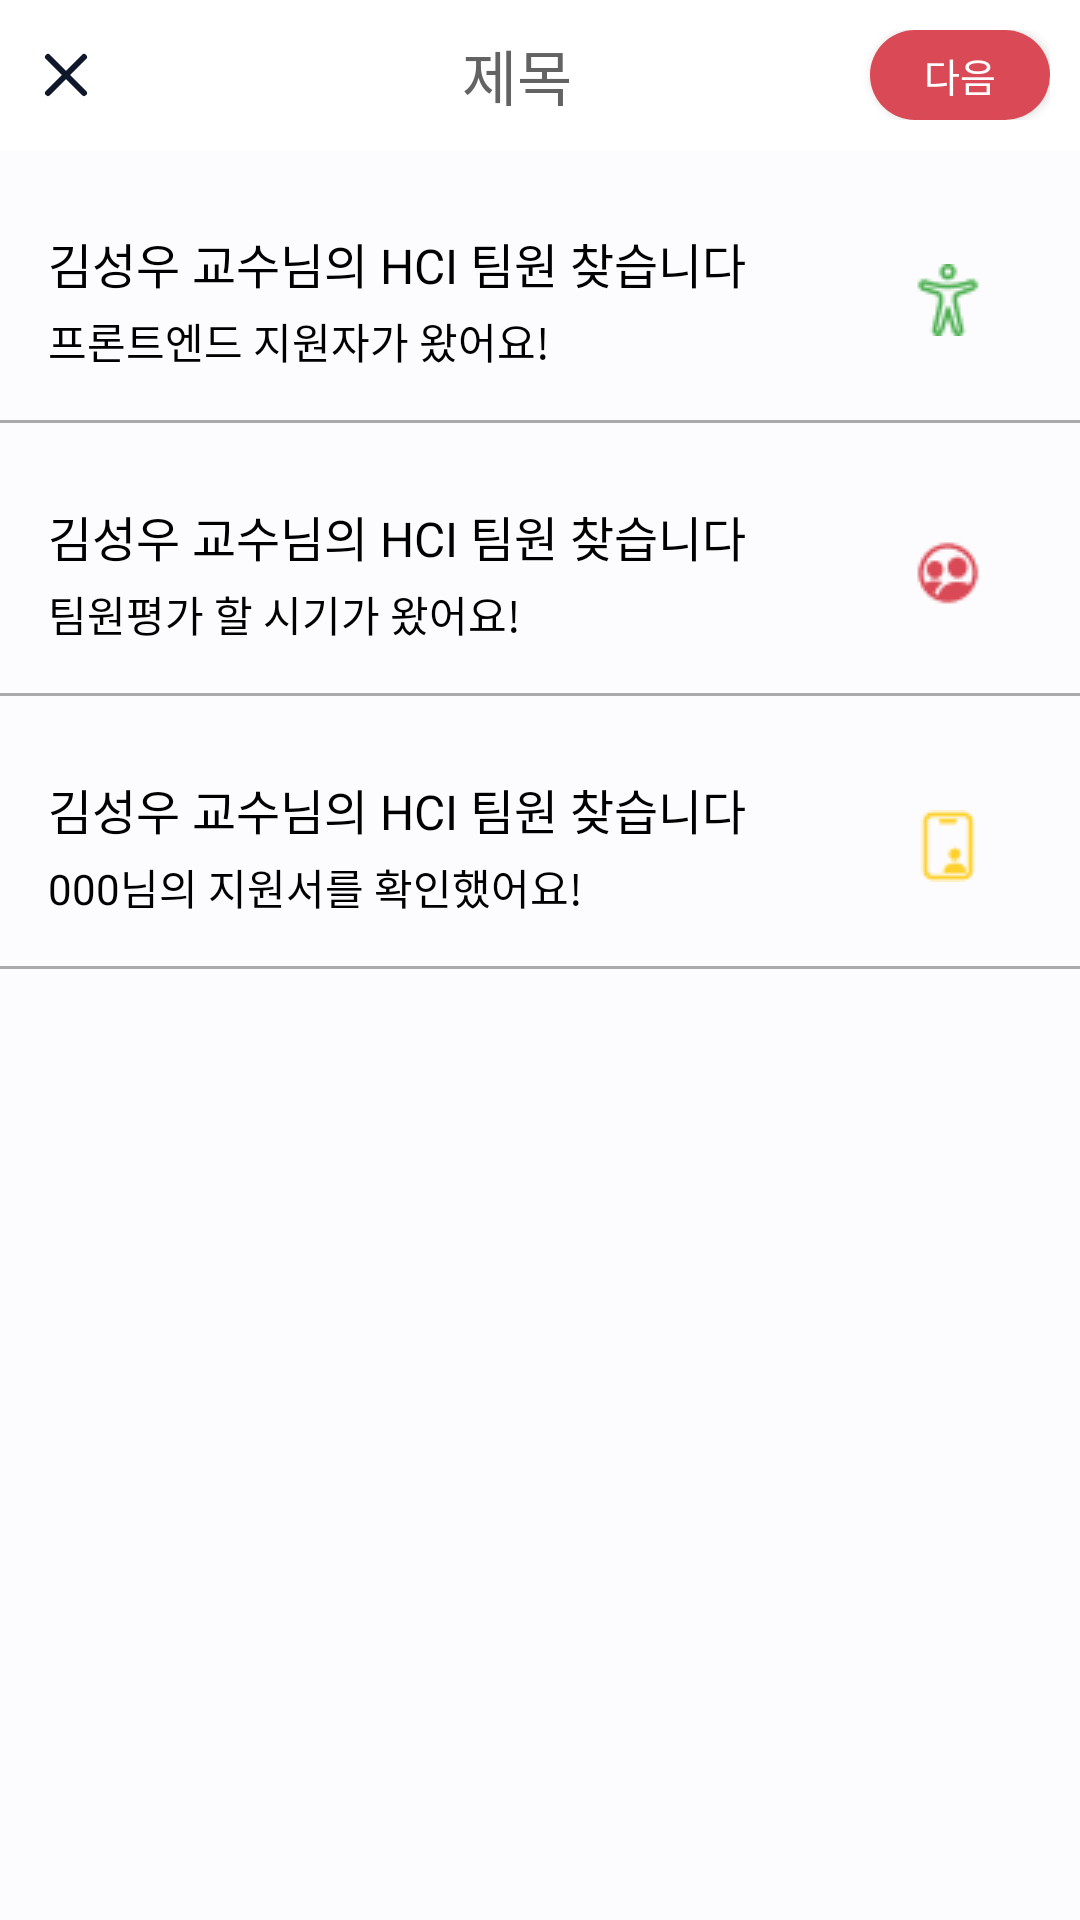

Write the Android layout XML for this screen, with the resource values it uses.
<!-- AndroidManifest.xml: application theme Theme.MakeTeam_app -->
<!-- res/layout/fragment_notice.xml -->
<?xml version="1.0" encoding="utf-8"?>
<layout>
    <ScrollView
        xmlns:android="http://schemas.android.com/apk/res/android"
        xmlns:app="http://schemas.android.com/apk/res-auto"
        xmlns:tools="http://schemas.android.com/tools"
        android:layout_width="match_parent"
        android:layout_height="match_parent"
        android:background="@color/project_white"
        tools:context=".view.board.write.fragment_write_new_board_preview">

        <LinearLayout
            android:id="@+id/main"
            android:layout_width="match_parent"
            android:layout_height="wrap_content"
            android:background="@color/project_white"
            android:orientation="vertical"
            android:paddingBottom="16dp">

            <include
                android:id="@+id/header_notice"
                layout="@layout/include_header"
                android:layout_width="match_parent"
                android:layout_height="wrap_content"
                android:layout_marginBottom="10dp"/>

            <include
                android:id="@+id/list_team_find"
                android:layout_width="match_parent"
                android:layout_height="wrap_content"
                android:layout_marginBottom="10dp"
                layout="@layout/list_item_notice"/>

            <include
                android:id="@+id/list_judment"
                android:layout_width="match_parent"
                android:layout_height="wrap_content"
                android:layout_marginBottom="10dp"
                layout="@layout/list_item_notice_find"/>

            <include
                android:id="@+id/list_application"
                android:layout_width="match_parent"
                android:layout_height="wrap_content"
                android:layout_marginBottom="10dp"
                layout="@layout/list_item_application"/>
        </LinearLayout>
    </ScrollView>
</layout>
<!-- res/layout/include_header.xml (included above) -->
<?xml version="1.0" encoding="utf-8"?>
<androidx.constraintlayout.widget.ConstraintLayout
    xmlns:android="http://schemas.android.com/apk/res/android"
    xmlns:app="http://schemas.android.com/apk/res-auto"
    android:layout_width="match_parent"
    android:layout_height="wrap_content"
    android:background="@color/white">

    <LinearLayout
        android:layout_width="match_parent"
        android:layout_height="wrap_content"
        android:layout_marginStart="10dp"
        android:layout_marginTop="10dp"
        android:layout_marginEnd="10dp"
        android:layout_marginBottom="10dp"
        android:gravity="center"
        android:orientation="horizontal"
        app:layout_constraintBottom_toBottomOf="parent"
        app:layout_constraintEnd_toEndOf="parent"
        app:layout_constraintStart_toStartOf="parent"
        app:layout_constraintTop_toTopOf="parent">

        <ImageButton
            android:id="@+id/btn_back_x"
            android:layout_width="wrap_content"
            android:layout_height="wrap_content"
            android:background="@drawable/ic_delete" />

        <TextView
            android:id="@+id/text_header_title"
            android:layout_width="wrap_content"
            android:layout_height="wrap_content"
            android:layout_marginStart="31dp"
            android:layout_weight="1"
            android:fontFamily="@font/pretendard_regular"
            android:gravity="center"
            android:text="제목"
            android:textColor="@color/text_gray"
            android:textSize="20sp" />

        <androidx.appcompat.widget.AppCompatButton
            android:id="@+id/btn_write_detail_setting"
            android:layout_width="60dp"
            android:layout_height="30dp"
            android:layout_marginHorizontal="10dp"
            android:layout_marginStart="10dp"
            android:background="@drawable/background_btn_red_round"
            android:fontFamily="@font/pretendard_regular"
            android:text="다음"
            android:textColor="@color/white"
            android:textSize="13sp" />

    </LinearLayout>

</androidx.constraintlayout.widget.ConstraintLayout>
<!-- res/layout/list_item_notice.xml (included above) -->
<?xml version="1.0" encoding="utf-8"?>

<LinearLayout xmlns:android="http://schemas.android.com/apk/res/android"
    android:layout_width="match_parent"
    android:layout_height="wrap_content"
    android:orientation="vertical">

    <LinearLayout
        android:layout_width="match_parent"
        android:layout_height="wrap_content"
        android:id="@+id/list_team_find"
        android:orientation="horizontal"
        android:padding="16dp">

        <LinearLayout
            android:layout_width="0dp"
            android:layout_height="wrap_content"
            android:layout_weight="1"
            android:orientation="vertical"
            android:gravity="center_vertical">

            <TextView
                android:id="@+id/title"
                android:layout_width="wrap_content"
                android:layout_height="wrap_content"
                android:text="김성우 교수님의 HCI 팀원 찾습니다"
                android:textSize="16sp"
                android:textColor="@android:color/black"
                android:fontFamily="@font/pretendard_bold"/>

            <TextView
                android:id="@+id/subtitle"
                android:layout_width="wrap_content"
                android:layout_height="wrap_content"
                android:text="프론트엔드 지원자가 왔어요!"
                android:textSize="14sp"
                android:textColor="@android:color/black"
                android:layout_marginTop="4dp"
                android:fontFamily="@font/pretendard_regular"/>
        </LinearLayout>

        <ImageView
            android:id="@+id/icon"
            android:layout_width="wrap_content"
            android:layout_height="wrap_content"
            android:layout_gravity="center_vertical"
            android:layout_marginEnd="16dp"
            android:src="@drawable/accessibility_outline" />
    </LinearLayout>

    <View
        android:layout_width="match_parent"
        android:layout_height="1dp"
        android:background="@android:color/darker_gray"/>
</LinearLayout>
<!-- res/layout/list_item_notice_find.xml (included above) -->
<?xml version="1.0" encoding="utf-8"?>

<LinearLayout xmlns:android="http://schemas.android.com/apk/res/android"
    android:layout_width="match_parent"
    android:layout_height="wrap_content"
    android:orientation="vertical">

    <LinearLayout
        android:layout_width="match_parent"
        android:layout_height="wrap_content"
        android:id="@+id/list_judment"
        android:orientation="horizontal"
        android:padding="16dp">

        <LinearLayout
            android:layout_width="0dp"
            android:layout_height="wrap_content"
            android:layout_weight="1"
            android:orientation="vertical"
            android:gravity="center_vertical">

            <TextView
                android:id="@+id/title"
                android:layout_width="wrap_content"
                android:layout_height="wrap_content"
                android:text="김성우 교수님의 HCI 팀원 찾습니다"
                android:textSize="16sp"
                android:textColor="@android:color/black"
                android:fontFamily="@font/pretendard_bold"/>

            <TextView
                android:id="@+id/subtitle"
                android:layout_width="wrap_content"
                android:layout_height="wrap_content"
                android:text="팀원평가 할 시기가 왔어요!"
                android:textSize="14sp"
                android:textColor="@android:color/black"
                android:layout_marginTop="4dp"
                android:fontFamily="@font/pretendard_regular"/>
        </LinearLayout>

        <ImageView
            android:id="@+id/icon"
            android:layout_width="wrap_content"
            android:layout_height="wrap_content"
            android:layout_gravity="center_vertical"
            android:layout_marginEnd="16dp"
            android:src="@drawable/people_circle_outline" />
    </LinearLayout>

    <View
        android:layout_width="match_parent"
        android:layout_height="1dp"
        android:background="@android:color/darker_gray"/>
</LinearLayout>
<!-- res/layout/list_item_application.xml (included above) -->
<?xml version="1.0" encoding="utf-8"?>

<LinearLayout xmlns:android="http://schemas.android.com/apk/res/android"

    android:layout_width="match_parent"
    android:layout_height="wrap_content"
    android:orientation="vertical">

    <LinearLayout
        android:layout_width="match_parent"
        android:layout_height="wrap_content"
        android:orientation="horizontal"
        android:id="@+id/list_application"
        android:padding="16dp">

        <LinearLayout
            android:layout_width="0dp"
            android:layout_height="wrap_content"
            android:layout_weight="1"
            android:orientation="vertical"
            android:gravity="center_vertical">

            <TextView
                android:id="@+id/title"
                android:layout_width="wrap_content"
                android:layout_height="wrap_content"
                android:text="김성우 교수님의 HCI 팀원 찾습니다"
                android:textSize="16sp"
                android:textColor="@android:color/black"
                android:fontFamily="@font/pretendard_bold"/>

            <TextView
                android:id="@+id/subtitle"
                android:layout_width="wrap_content"
                android:layout_height="wrap_content"
                android:layout_marginTop="4dp"
                android:fontFamily="@font/pretendard_regular"
                android:text="000님의 지원서를 확인했어요!"
                android:textColor="@android:color/black"
                android:textSize="14sp" />
        </LinearLayout>

        <ImageView
            android:id="@+id/icon"
            android:layout_width="wrap_content"
            android:layout_height="wrap_content"
            android:layout_gravity="center_vertical"
            android:layout_marginEnd="16dp"
            android:src="@drawable/id_card_outline" />
    </LinearLayout>

    <View
        android:layout_width="match_parent"
        android:layout_height="1dp"
        android:background="@android:color/darker_gray"/>
</LinearLayout>
<!-- resources referenced by this layout -->
<resources>
  <color name="project_white">#FFFCFCFE</color>
  <color name="text_gray">#FF636363</color>
  <color name="white">#FFFFFFFF</color>
  <!-- drawable accessibility_outline: png bitmap (drawable, 761 bytes) -->
  <!-- drawable background_btn_red_round (drawable) -->
  <?xml version="1.0" encoding="utf-8"?>
  <shape xmlns:android="http://schemas.android.com/apk/res/android"
      android:shape="rectangle">
  
      <solid
          android:color="@color/main_color"/>
  
      <corners
          android:radius="30dp"/>
  
  </shape>
  <!-- drawable ic_delete (drawable) -->
  <vector xmlns:android="http://schemas.android.com/apk/res/android"
      android:width="24dp"
      android:height="24dp"
      android:viewportWidth="24"
      android:viewportHeight="24">
    <path
        android:pathData="M18,6L6,18"
        android:strokeLineJoin="round"
        android:strokeWidth="2"
        android:fillColor="#00000000"
        android:strokeColor="#0F172A"
        android:strokeLineCap="round"/>
    <path
        android:pathData="M6,6L18,18"
        android:strokeLineJoin="round"
        android:strokeWidth="2"
        android:fillColor="#00000000"
        android:strokeColor="#0F172A"
        android:strokeLineCap="round"/>
  </vector>
  <!-- drawable id_card_outline: png bitmap (drawable, 466 bytes) -->
  <!-- drawable people_circle_outline: png bitmap (drawable, 800 bytes) -->
  <style name="Theme.MakeTeam_app" parent="Base.Theme.MakeTeam_app" />
  <color name="main_color">#FFD94A56</color>
  <style name="Base.Theme.MakeTeam_app" parent="Theme.Material3.DayNight.NoActionBar">
          
          <item name="android:statusBarColor">@color/black</item>
      </style>
  <color name="black">#FF000000</color>
</resources>
